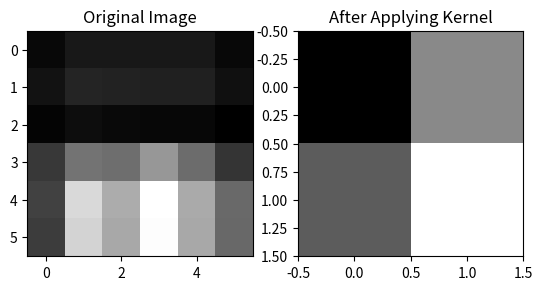

The matplotlib source for this figure:
import numpy as np
from scipy.signal import convolve2d
import matplotlib.pyplot as plt

# Define the image matrix
I = np.array([
    [20, 35, 35, 35, 35, 20],
    [29, 46, 44, 42, 42, 27],
    [16, 25, 21, 19, 19, 12],
    [66, 120, 116, 154, 114, 62],
    [74, 216, 174, 252, 172, 112],
    [70, 210, 170, 250, 170, 110]
])

### KERNEL F1
# F = np.array([
    #  [-10, -10, -10],
    #  [5, 5, 5],
    #  [-10, -10, -10]
# ])
 
### KERNEL F2
# F = np.array([
    # [2, 2, 2],
    # [2, -12, 2],
    # [2, 2, 2]
# ])

### KERNEL F3
F = np.array([
    [-20, -10, 0, 5, 10],
    [-10, 0, 5, 10, 5],
    [0, 5, 10, 5, 0],
    [5, 10, 5, 0, -10],
    [10, 5, 0, -10, -20]
])

# Apply the kernel to the image using 2D convolution
feature_map_F = convolve2d(I, F, mode='valid')
print(feature_map_F)

# Plot the original image
plt.subplot(1, 2, 1)
plt.imshow(I, cmap='gray')
plt.title('Original Image')
# plt.axis('off')

# Plot the feature map
plt.subplot(1, 2, 2)
plt.imshow(feature_map_F, cmap='gray')
plt.title('After Applying Kernel')
# plt.axis('off')

# Display the plots
plt.show()
